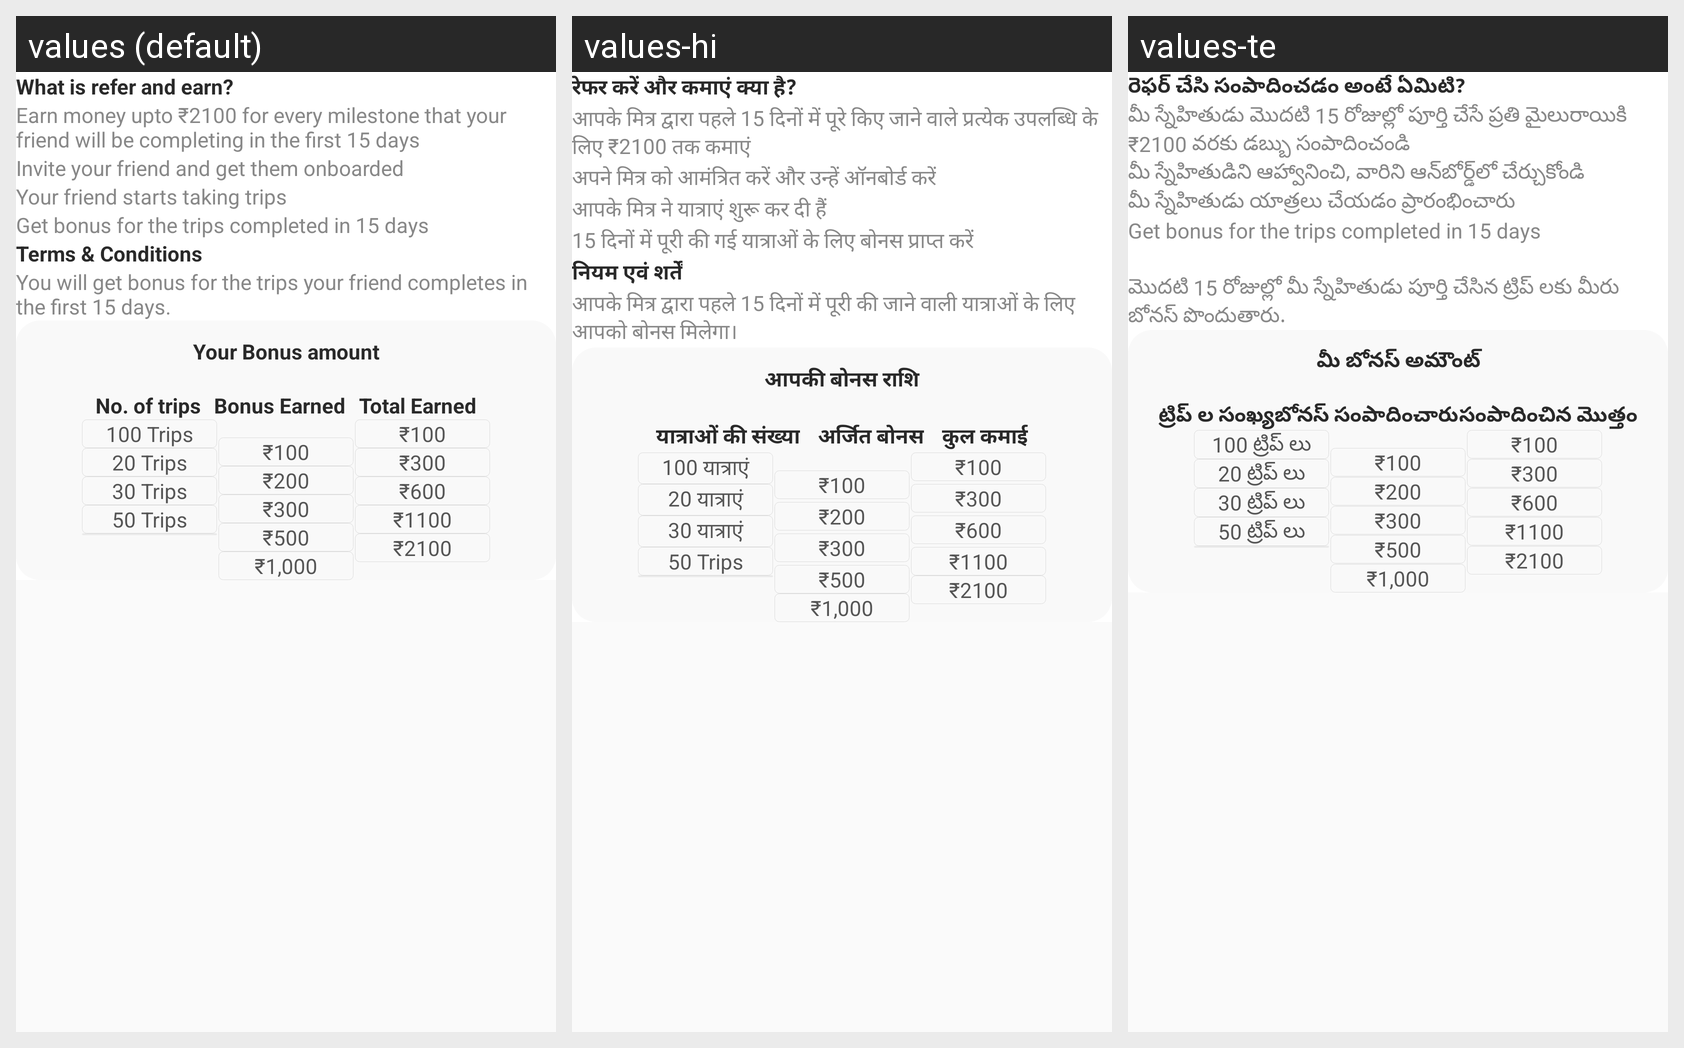

Translations of the strings shown on this Android screen, per locale in the grid:
Android screen res/layout/fragment_know_more.xml rendered under 3 locales, left to right: values (default), values-hi, values-te. Device: Nexus 5 (rendered at 1080×1920; each locale shown at half size, 540×960, under a caption strip naming it); theme Theme.Mitra_android.
Strings drawn on this screen, with the default value and each locale's value (text and hints the layout hard-codes, and strings that could not be matched under every locale, appear in the picture but are not listed):

what_is_refer_and_earn
  values: What is refer and earn?
  values-hi: रेफर करें और कमाएं क्या है?
  values-te: రెఫర్ చేసి సంపాదించడం అంటే ఏమిటి?

earn_money_upto_2100_for_every_milestone_that_your_friend_will_be_completing_in_the_first_15_days
  values: Earn money upto ₹2100 for every milestone that your friend will be completing in the first 15 days
  values-hi: आपके मित्र द्वारा पहले 15 दिनों में पूरे किए जाने वाले प्रत्येक उपलब्धि के लिए ₹2100 तक कमाएं
  values-te: మీ స్నేహితుడు మొదటి 15 రోజుల్లో పూర్తి చేసే ప్రతి మైలురాయికి ₹2100 వరకు డబ్బు సంపాదించండి

invite_your_friend_and_get_them_onboarded
  values: Invite your friend and get them onboarded
  values-hi: अपने मित्र को आमंत्रित करें और उन्हें ऑनबोर्ड करें
  values-te: మీ స్నేహితుడిని ఆహ్వానించి, వారిని ఆన్‌బోర్డ్‌లో చేర్చుకోండి

your_friend_starts_taking_trips
  values: Your friend starts taking trips
  values-hi: आपके मित्र ने यात्राएं शुरू कर दी हैं
  values-te: మీ స్నేహితుడు యాత్రలు చేయడం ప్రారంభించారు

get_bonus_for_the_trips_completed_in_15_days
  values: Get bonus for the trips completed in 15 days
  values-hi: 15 दिनों में पूरी की गई यात्राओं के लिए बोनस प्राप्त करें
  values-te: Get bonus for the trips completed in 15 days  [not translated; the default value is used]

you_will_get_bonus_for_the_trips_your_friend_completes_in_the_first_15_days
  values: You will get bonus for the trips your friend completes in the first 15 days.
  values-hi: आपके मित्र द्वारा पहले 15 दिनों में पूरी की जाने वाली यात्राओं के लिए आपको बोनस मिलेगा।
  values-te: మొదటి 15 రోజుల్లో మీ స్నేహితుడు పూర్తి చేసిన ట్రిప్ లకు మీరు బోనస్ పొందుతారు.

your_bonus_amount
  values: Your Bonus amount
  values-hi: आपकी बोनस राशि
  values-te: మీ బోనస్ అమౌంట్

no_of_trips
  values: No. of trips
  values-hi: यात्राओं की संख्या
  values-te: ట్రిప్ ల సంఖ్య

bonus_earned
  values: Bonus Earned
  values-hi: अर्जित बोनस
  values-te: బోనస్ సంపాదించారు

total_earned
  values: Total Earned
  values-hi: कुल कमाई
  values-te: సంపాదించిన మొత్తం

_100_trips
  values: 100 Trips
  values-hi: 100 यात्राएं
  values-te: 100 ట్రిప్ లు

_100
  values: ₹100
  values-hi: ₹100
  values-te: ₹100

_20_trips
  values: 20 Trips
  values-hi: 20 यात्राएं
  values-te: 20 ట్రిప్ లు

_200
  values: ₹200
  values-hi: ₹200
  values-te: ₹200

_300
  values: ₹300
  values-hi: ₹300
  values-te: ₹300

_30_trips
  values: 30 Trips
  values-hi: 30 यात्राएं
  values-te: 30 ట్రిప్ లు

_600
  values: ₹600
  values-hi: ₹600
  values-te: ₹600

_50_trips
  values: 50 Trips
  values-hi: 50 Trips
  values-te: 50 ట్రిప్ లు

_500
  values: ₹500
  values-hi: ₹500
  values-te: ₹500

_1100
  values: ₹1100
  values-hi: ₹1100
  values-te: ₹1100

_1_000
  values: ₹1,000
  values-hi: ₹1,000
  values-te: ₹1,000

_2100
  values: ₹2100
  values-hi: ₹2100
  values-te: ₹2100
